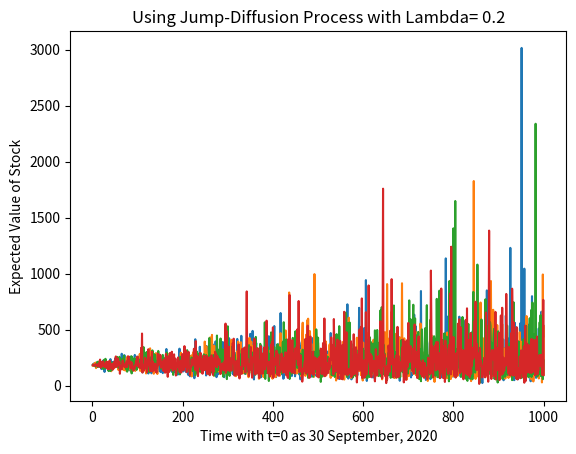

Here is the Python script that generated this plot:
""" Lab-08
    
    !! Designed by Jatin Dhingra !!
"""

import math
import random
import numpy as np
import matplotlib.pyplot as plt

# Given Mean, Variance Generate random number satisfying N(Mean, Variance)
def Normal(Mean, SD):
    U1= random.random()
    U2= random.random()
    R= -2*math.log(U1)
    V= 2*math.pi*U2
    Z1= math.sqrt(R)*math.cos(V)
    return Mean*1.00+Z1*SD


# Using value of Drift Coefficient and Diffusion Coefficient that was calculated iin previous lab
Drift= 0.000298
Diffusion= 0.022282
# Taking value of S(0) at 30 Sept, 2020 as in Lab-07 
S_at_0= 185.399994
X_at_0= math.exp(S_at_0)

lamda= [0.01, 0.05, 0.1, 0.2]

for Lamda in lamda:
    T= []
    S= []
    for t in range(1, 1001):
        N= np.random.poisson(Lamda*t)
        M= 0
        for i in range(0, N):
            M= M+Normal(Drift, Diffusion)
        Z= Normal(0, 1)
        s= S_at_0 * math.exp((t*(Drift-math.pow(Diffusion, 2)/2.00)) + (Diffusion*math.sqrt(t)*Z)) * math.exp(M)
        S.append(s)
        T.append(t)

    plt.plot(T,S)
    plt.xlabel("Time with t=0 as 30 September, 2020")
    plt.ylabel("Expected Value of Stock")
    plt.title("Using Jump-Diffusion Process with Lambda= "+str(Lamda))
    plt.show()

